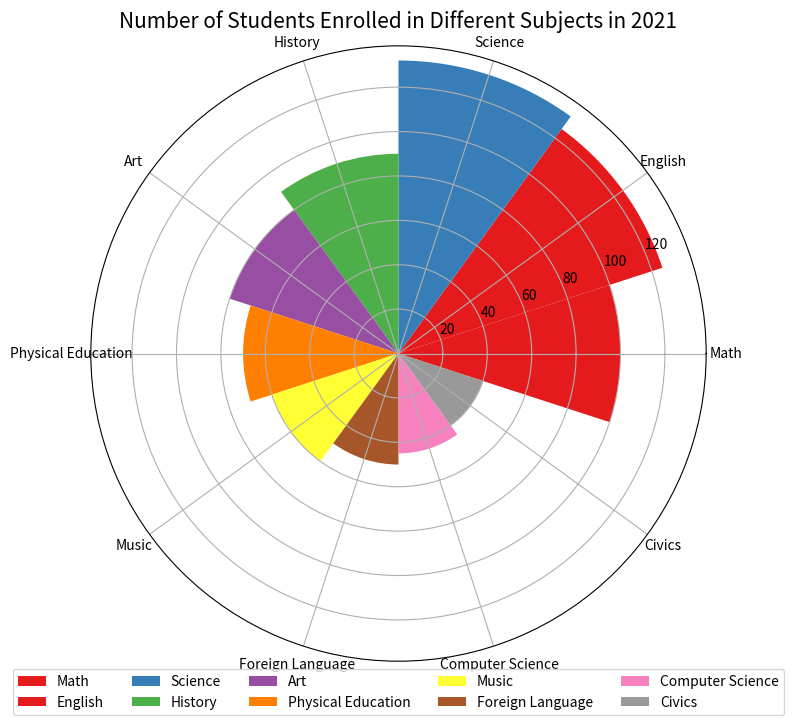

Recreate this plot in Python. (Note: this script raises an exception after producing the figure.)

import matplotlib.pyplot as plt
import numpy as np

# Transform the given data into three variables: data_labels, data, line_labels. 
data_labels = ["Math", "English", "Science", "History", "Art", "Physical Education", "Music", "Foreign Language", "Computer Science", "Civics"]
data = [100, 125, 132, 90, 80, 70, 60, 50, 45, 40]
line_labels = ['Subject', 'Number of Students']

# Plot the data with the type of rose chart.
fig = plt.figure(figsize=(8,8))
ax = fig.add_subplot(111, projection='polar')
num_categories = len(data_labels)

# Calculate the sector angle
sector_angle = (2 * np.pi) / num_categories

# Draw the sectors corresponding to different categories by making the width parameter in "ax.bar" sector_angle
# Assign a different color to each sector
for i, d in enumerate(data):
    ax.bar(sector_angle * i, d, width=sector_angle, label=data_labels[i], color=plt.cm.Set1(i/num_categories))

# Set the legend position
ax.legend(data_labels, bbox_to_anchor=(0.5, -0.05), loc='center', ncol=5)

# Set the ticks and labels
ax.set_xticks(np.linspace(0, 2 * np.pi, num_categories, endpoint=False))
ax.set_xticklabels(data_labels, fontsize=10)

# Display the title
ax.set_title("Number of Students Enrolled in Different Subjects in 2021", fontsize=15)

# Resize the image
plt.tight_layout()

# Save the figure
plt.savefig('/cpfs01/user/yanxiangchao/code0/gpt_chart/structchart_simulation/simulated_data_corner_cases/rose/png/20231228-032010_55.png')

# Clear the current image state
plt.clf()
